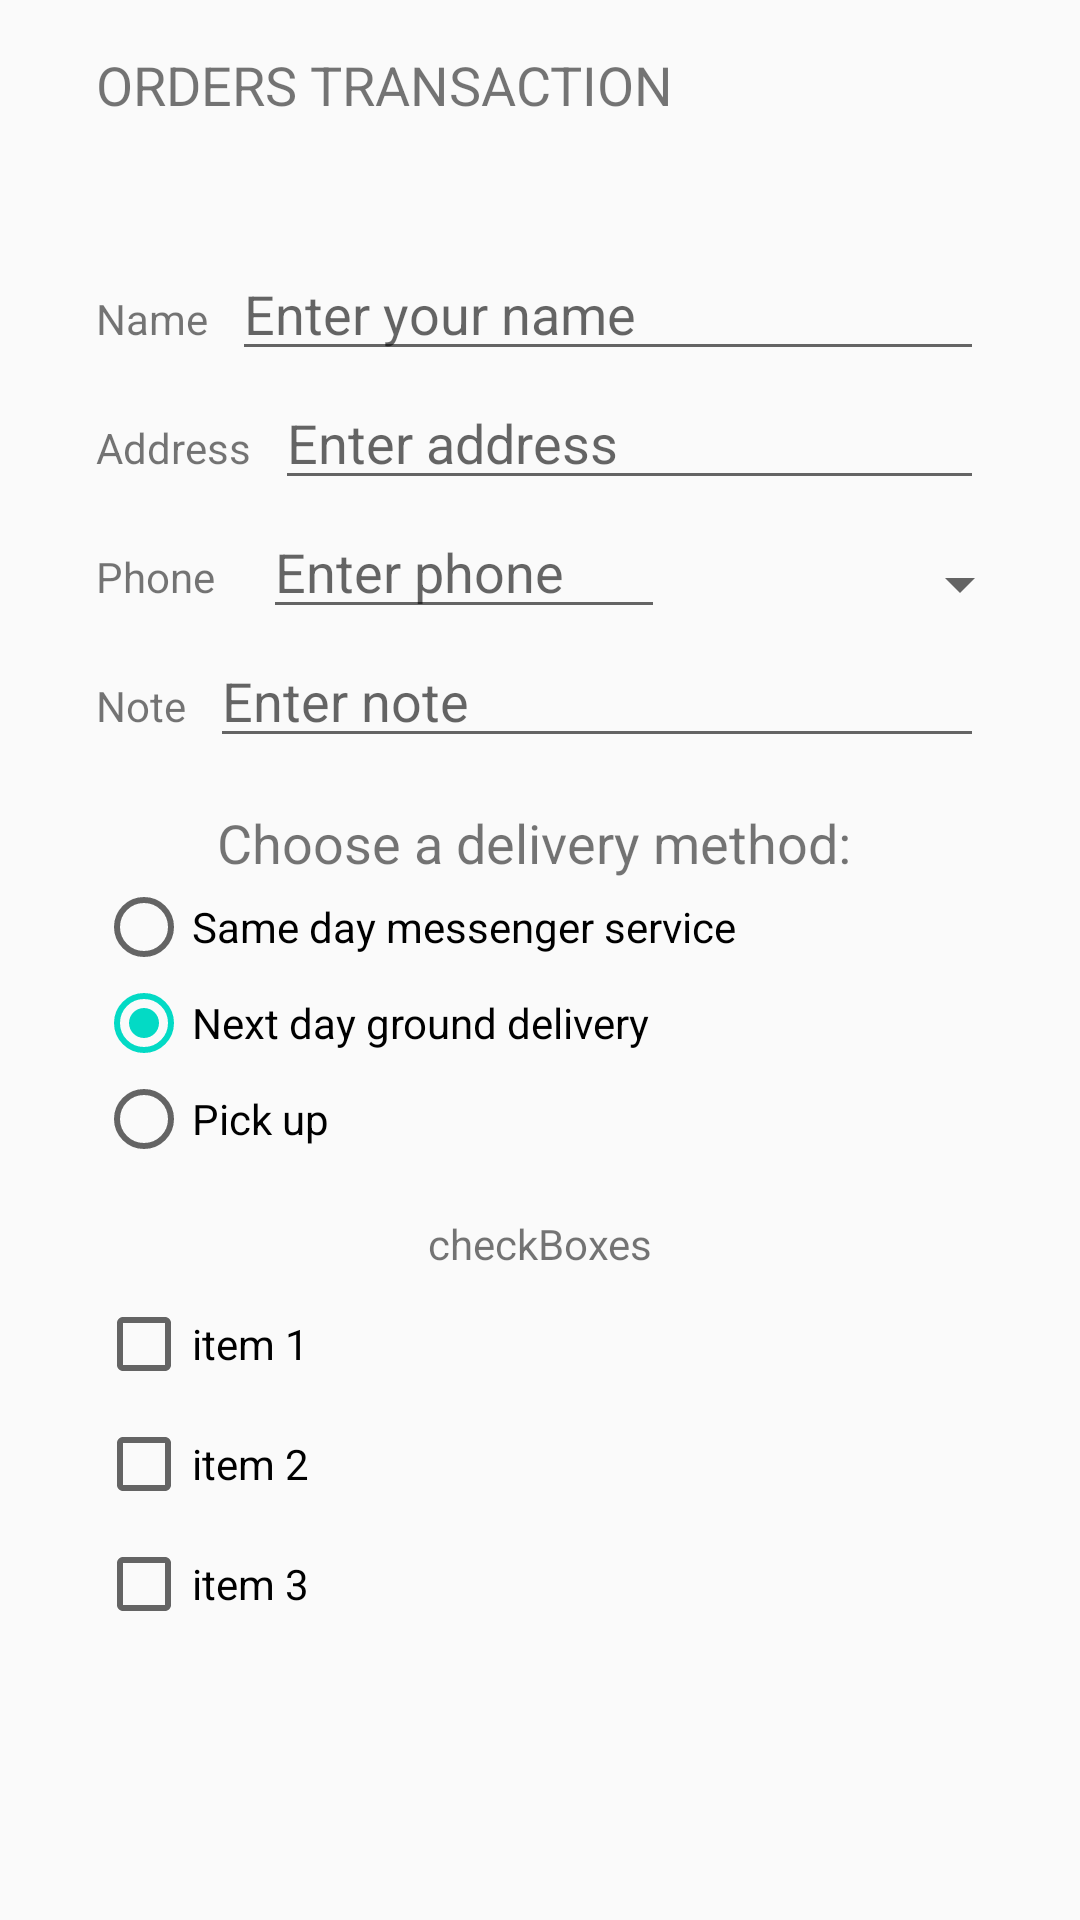

Produce the Android XML layout that renders to this screen, including the resource entries it uses.
<!-- AndroidManifest.xml: application theme AppTheme -->
<!-- res/layout/activity_orderd.xml -->
<?xml version="1.0" encoding="utf-8"?>
<ScrollView xmlns:android="http://schemas.android.com/apk/res/android"
    xmlns:app="http://schemas.android.com/apk/res-auto"
    xmlns:tools="http://schemas.android.com/tools"
    android:layout_width="match_parent"
    android:layout_height="match_parent"
    android:padding="8dp"
    tools:context=".unit2.clickableimage.OrderdActivity">

    <androidx.constraintlayout.widget.ConstraintLayout
        android:layout_width="match_parent"
        android:layout_height="wrap_content">

        <TextView
            android:id="@+id/head_textView_orederd"
            android:layout_width="0dp"
            android:layout_height="wrap_content"
            android:layout_marginStart="24dp"
            android:layout_marginTop="8dp"
            android:layout_marginEnd="24dp"
            android:text="@string/all_orders"
            android:textAllCaps="true"
            android:textSize="18sp"
            app:layout_constraintEnd_toEndOf="parent"
            app:layout_constraintStart_toStartOf="parent"
            app:layout_constraintTop_toTopOf="parent" />

        <TextView
            android:id="@+id/donat_orderd_textView"
            android:layout_width="0dp"
            android:layout_height="wrap_content"
            android:layout_marginStart="24dp"
            android:layout_marginTop="24dp"
            android:textSize="18sp"
            android:visibility="invisible"
            app:layout_constraintEnd_toEndOf="parent"
            app:layout_constraintStart_toStartOf="parent"
            app:layout_constraintTop_toBottomOf="@+id/head_textView_orederd" />

        <TextView
            android:id="@+id/name_lable_textView"
            android:layout_width="wrap_content"
            android:layout_height="wrap_content"
            android:layout_marginStart="24dp"
            android:layout_marginTop="8dp"
            android:text="@string/name_labl"
            app:layout_constraintStart_toStartOf="parent"
            app:layout_constraintTop_toBottomOf="@+id/donat_orderd_textView" />

        <EditText
            android:id="@+id/editTextName"
            android:layout_width="0dp"
            android:layout_height="wrap_content"
            android:layout_marginStart="8dp"
            android:layout_marginEnd="24dp"
            android:autofillHints=""
            android:ems="10"
            android:hint="@string/enter_your_name"
            android:inputType="textPersonName"
            app:layout_constraintBaseline_toBaselineOf="@+id/name_lable_textView"
            app:layout_constraintEnd_toEndOf="parent"
            app:layout_constraintStart_toEndOf="@+id/name_lable_textView" />

        <TextView
            android:id="@+id/address_textView_id"
            android:layout_width="wrap_content"
            android:layout_height="wrap_content"
            android:layout_marginStart="24dp"
            android:layout_marginTop="24dp"
            android:text="@string/address_lable"
            app:layout_constraintStart_toStartOf="parent"
            app:layout_constraintTop_toBottomOf="@+id/name_lable_textView" />

        <EditText
            android:id="@+id/editTextTextMultiLine"
            android:layout_width="0dp"
            android:layout_height="wrap_content"
            android:layout_marginStart="8dp"
            android:layout_marginEnd="24dp"
            android:autofillHints=""
            android:ems="10"
            android:gravity="start|top"
            android:hint="Enter address"
            android:inputType="textMultiLine"
            app:layout_constraintBaseline_toBaselineOf="@+id/address_textView_id"
            app:layout_constraintEnd_toEndOf="parent"
            app:layout_constraintStart_toEndOf="@+id/address_textView_id" />

        <TextView
            android:id="@+id/phone_textView_lable"
            android:layout_width="wrap_content"
            android:layout_height="wrap_content"
            android:layout_marginStart="24dp"
            android:layout_marginTop="24dp"
            android:text="Phone"
            app:layout_constraintStart_toStartOf="parent"
            app:layout_constraintTop_toBottomOf="@+id/address_textView_id" />

        <EditText
            android:id="@+id/editTextPhone"
            android:layout_width="134dp"
            android:layout_height="wrap_content"
            android:layout_marginStart="16dp"
            android:ems="10"
            android:hint="Enter phone"
            android:imeOptions="actionSend"
            android:inputType="phone"
            app:layout_constraintBaseline_toBaselineOf="@+id/phone_textView_lable"
            app:layout_constraintStart_toEndOf="@+id/phone_textView_lable" />

        <TextView
            android:id="@+id/note_lable_textView"
            android:layout_width="wrap_content"
            android:layout_height="wrap_content"
            android:layout_marginStart="24dp"
            android:layout_marginTop="24dp"
            android:text="Note"
            app:layout_constraintStart_toStartOf="parent"
            app:layout_constraintTop_toBottomOf="@+id/phone_textView_lable" />

        <EditText
            android:id="@+id/editTextTextMultiLine2"
            android:layout_width="0dp"
            android:layout_height="wrap_content"
            android:layout_marginStart="8dp"
            android:layout_marginEnd="24dp"
            android:ems="10"
            android:gravity="start|top"
            android:hint="Enter note"
            android:inputType="textMultiLine"
            app:layout_constraintBaseline_toBaselineOf="@+id/note_lable_textView"
            app:layout_constraintEnd_toEndOf="parent"
            app:layout_constraintStart_toEndOf="@+id/note_lable_textView" />

        <TextView
            android:id="@+id/delivery_label"
            android:layout_width="0dp"
            android:layout_height="wrap_content"
            android:layout_marginStart="8dp"
            android:layout_marginTop="16dp"
            android:layout_marginEnd="8dp"
            android:gravity="center"
            android:text="Choose a delivery method: "
            android:textSize="18sp"
            app:layout_constraintEnd_toEndOf="parent"
            app:layout_constraintStart_toStartOf="parent"
            app:layout_constraintTop_toBottomOf="@+id/editTextTextMultiLine2" />

        <RadioGroup
            android:id="@+id/radioGroup2"
            android:layout_width="wrap_content"
            android:layout_height="wrap_content"
            android:layout_marginStart="24dp"
            android:orientation="vertical"
            app:layout_constraintStart_toStartOf="parent"
            app:layout_constraintTop_toBottomOf="@id/delivery_label">

            <RadioButton
                android:id="@+id/sameday"
                android:layout_width="wrap_content"
                android:layout_height="wrap_content"
                android:onClick="onRadioButtonClicked"
                android:text="@string/same_day_messenger_service" />

            <RadioButton
                android:id="@+id/nextday"
                android:layout_width="wrap_content"
                android:layout_height="wrap_content"
                android:checked="true"
                android:onClick="onRadioButtonClicked"
                android:text="@string/next_day_ground_delivery" />

            <RadioButton
                android:id="@+id/pickup"
                android:layout_width="wrap_content"
                android:layout_height="wrap_content"
                android:onClick="onRadioButtonClicked"
                android:text="@string/pick_up" />
        </RadioGroup>

        <Spinner
            android:id="@+id/spinner_phone"
            android:layout_width="0dp"
            android:layout_height="wrap_content"
            android:layout_marginStart="8dp"
            android:layout_marginTop="24dp"
            android:layout_marginEnd="8dp"
            app:layout_constraintEnd_toEndOf="parent"
            app:layout_constraintStart_toEndOf="@+id/editTextPhone"
            app:layout_constraintTop_toBottomOf="@+id/address_textView_id" />

        <TextView
            android:id="@+id/textView_checkBox"
            android:layout_width="wrap_content"
            android:layout_height="wrap_content"
            android:layout_marginTop="16dp"
            android:text="@string/checkboxes"
            app:layout_constraintEnd_toEndOf="parent"
            app:layout_constraintStart_toStartOf="parent"
            app:layout_constraintTop_toBottomOf="@+id/radioGroup2" />

        <CheckBox
            android:id="@+id/checkBox_lable1"
            android:layout_width="0dp"
            android:layout_height="wrap_content"
            android:layout_marginStart="24dp"
            android:layout_marginTop="8dp"
            android:onClick="onClickCheckBox"
            android:text="@string/item_1"
            app:layout_constraintEnd_toEndOf="parent"
            app:layout_constraintStart_toStartOf="parent"
            app:layout_constraintTop_toBottomOf="@+id/textView_checkBox" />

        <CheckBox
            android:id="@+id/checkBox2"
            android:layout_width="0dp"
            android:layout_height="wrap_content"
            android:layout_marginStart="24dp"
            android:layout_marginTop="8dp"
            android:onClick="onClickCheckBox"
            android:text="@string/item_2_checkBox"
            app:layout_constraintEnd_toEndOf="parent"
            app:layout_constraintStart_toStartOf="parent"
            app:layout_constraintTop_toBottomOf="@+id/checkBox_lable1" />

        <CheckBox
            android:id="@+id/checkBox3"
            android:layout_width="0dp"
            android:layout_height="wrap_content"
            android:layout_marginStart="24dp"
            android:layout_marginTop="8dp"
            android:onClick="onClickCheckBox"
            android:text="@string/item_3_checkBox"
            app:layout_constraintEnd_toEndOf="parent"
            app:layout_constraintStart_toStartOf="parent"
            app:layout_constraintTop_toBottomOf="@+id/checkBox2" />

    </androidx.constraintlayout.widget.ConstraintLayout>


</ScrollView>
<!-- resources referenced by this layout -->
<resources>
  <string name="address_lable">Address</string>
  <string name="all_orders">Orders Transaction</string>
  <string name="checkboxes">checkBoxes</string>
  <string name="enter_your_name">Enter your name</string>
  <string name="item_1">item 1</string>
  <string name="item_2_checkBox">item 2</string>
  <string name="item_3_checkBox">item 3</string>
  <string name="name_labl">Name</string>
  <string name="next_day_ground_delivery">Next day ground delivery</string>
  <string name="pick_up">Pick up</string>
  <string name="same_day_messenger_service">Same day messenger service</string>
  <style name="AppTheme" parent="Theme.AppCompat.Light.NoActionBar">
          
          <item name="colorPrimary">@color/colorPrimary</item>
          <item name="colorPrimaryDark">@color/colorPrimaryDark</item>
          <item name="colorAccent">@color/colorAccent</item>
      </style>
  <color name="colorPrimary">#6200EE</color>
  <color name="colorPrimaryDark">#3700B3</color>
  <color name="colorAccent">#03DAC5</color>
</resources>
